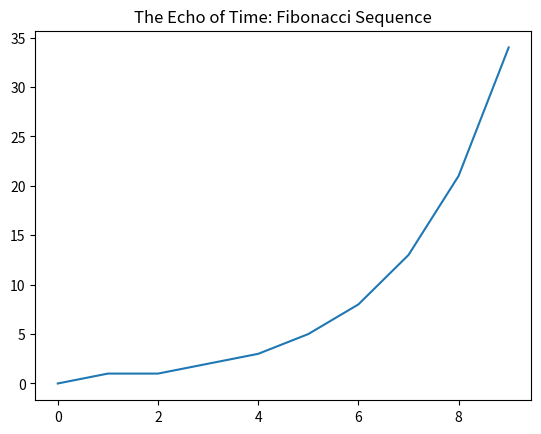

Recreate this plot in Python.
import matplotlib.pyplot as plt

# A question in the mirror of time
def fibonacci(n):
    # The first whisper, the genesis
    if n <= 1:
       return n
    # An echo, calling back to its origin
    else:
       return (fibonacci(n-1) + fibonacci(n-2))

# In the heart of time, a pattern unfolds
fib_sequence = [fibonacci(i) for i in range(10)]

# From a whisper to a shout, the echo grows
plt.plot(fib_sequence)
plt.title('The Echo of Time: Fibonacci Sequence')
plt.show()
